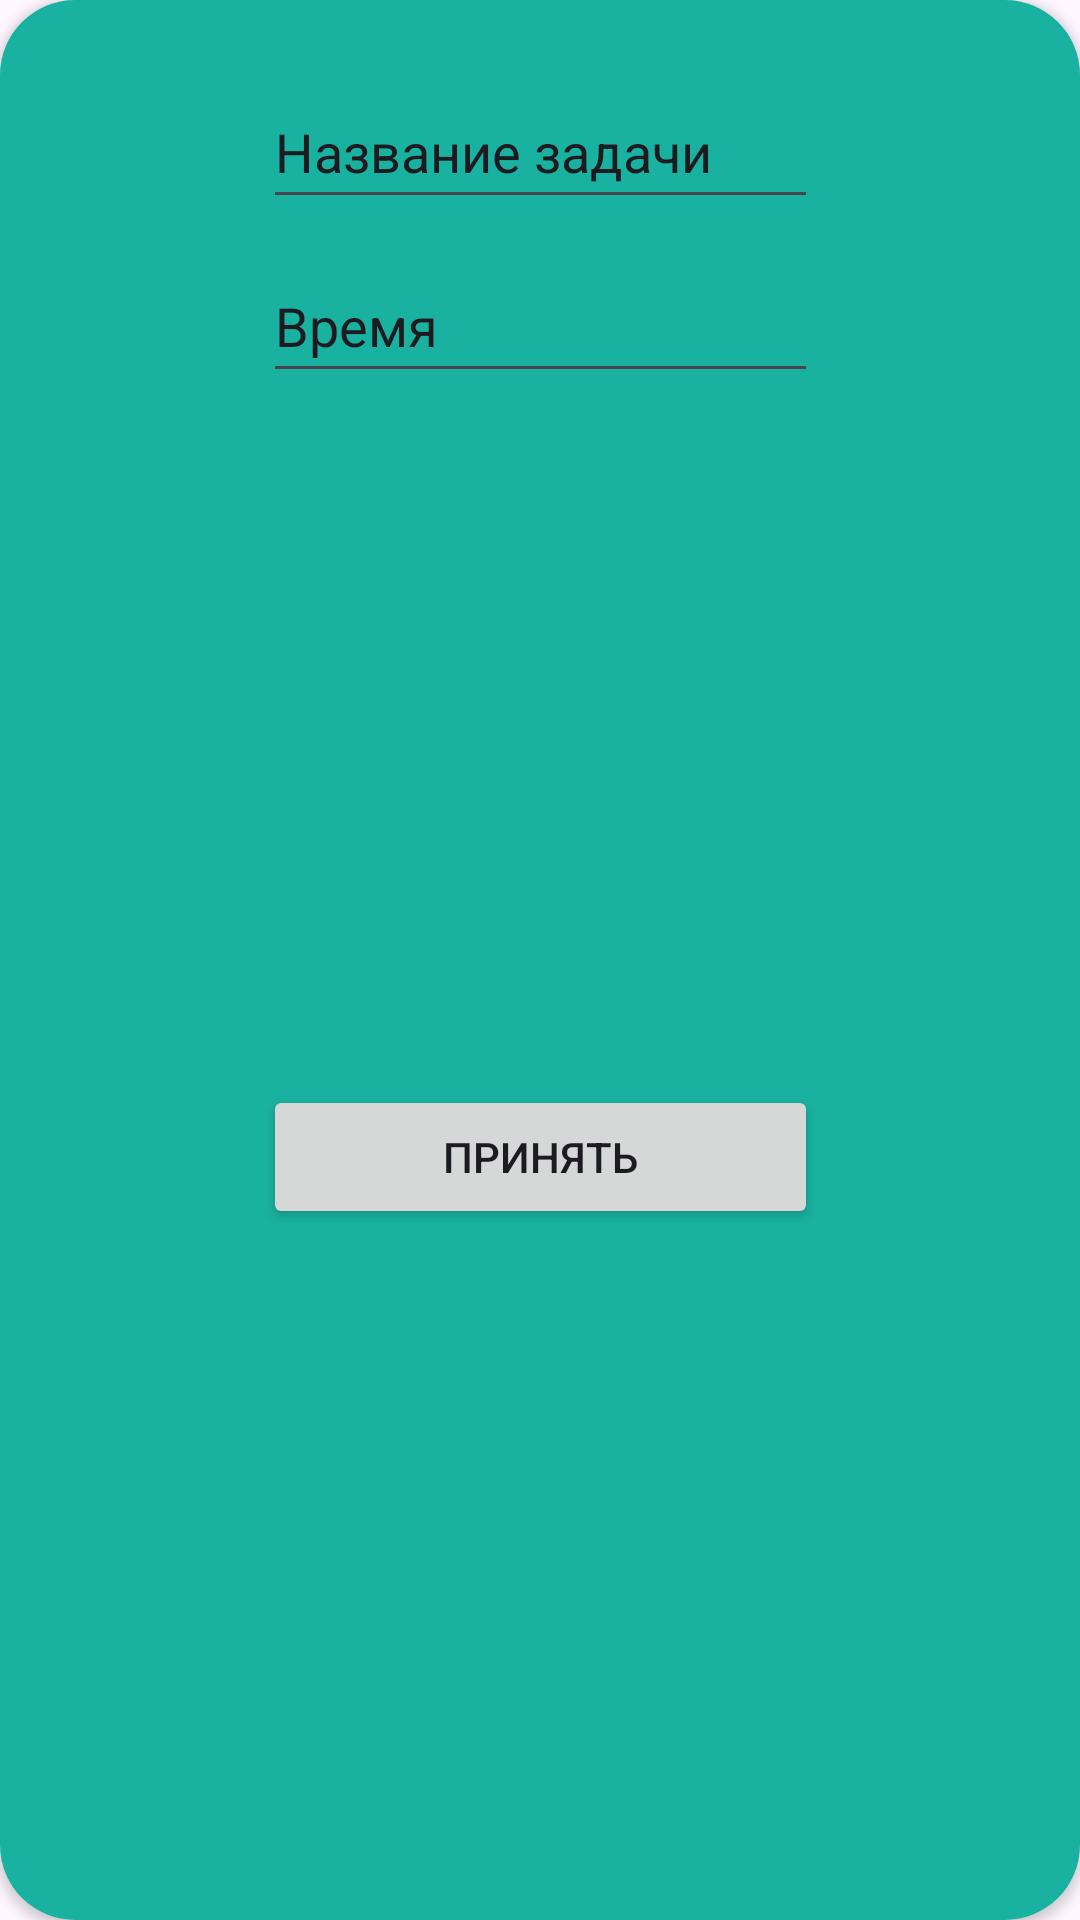

Android layout source for this screen:
<!-- AndroidManifest.xml: application theme Theme.Organaizer -->
<!-- res/layout/addtask_window.xml -->
<?xml version="1.0" encoding="utf-8"?>
<androidx.cardview.widget.CardView xmlns:android="http://schemas.android.com/apk/res/android"
    xmlns:app="http://schemas.android.com/apk/res-auto"
    xmlns:tools="http://schemas.android.com/tools"
    android:id="@+id/addTask_window"
    android:layout_width="wrap_content"
    android:layout_height="wrap_content"
    app:cardCornerRadius="25dp">

    <androidx.constraintlayout.widget.ConstraintLayout
        android:layout_width="match_parent"
        android:layout_height="match_parent"
        android:background="#19B19F">

        <EditText
            android:id="@+id/editTextTask"
            android:layout_width="185dp"
            android:layout_height="48dp"
            android:layout_marginStart="55dp"
            android:layout_marginTop="25dp"
            android:layout_marginEnd="55dp"
            android:ems="10"
            android:inputType="text"
            android:text="Название задачи"
            app:layout_constraintEnd_toEndOf="parent"
            app:layout_constraintStart_toStartOf="parent"
            app:layout_constraintTop_toTopOf="parent" />

        <EditText
            android:id="@+id/editTextTime"
            android:layout_width="185dp"
            android:layout_height="48dp"
            android:layout_marginTop="10dp"
            android:ems="10"
            android:inputType="text"
            android:text="Время"
            app:layout_constraintEnd_toEndOf="parent"
            app:layout_constraintStart_toStartOf="parent"
            app:layout_constraintTop_toBottomOf="@+id/editTextTask" />

        <Button
            android:id="@+id/buttonAccept"
            android:layout_width="185dp"
            android:layout_height="48dp"
            android:layout_marginTop="10dp"
            android:layout_marginBottom="10dp"
            android:text="Принять"
            app:layout_constraintBottom_toBottomOf="parent"
            app:layout_constraintEnd_toEndOf="parent"
            app:layout_constraintStart_toStartOf="parent"
            app:layout_constraintTop_toBottomOf="@+id/editTextTime" />

        <ImageView
            android:id="@+id/imageClose"
            android:layout_width="wrap_content"
            android:layout_height="wrap_content"
            android:layout_marginTop="16dp"
            android:layout_marginEnd="16dp"
            android:clickable="true"
            app:layout_constraintEnd_toEndOf="parent"
            app:layout_constraintTop_toTopOf="parent"
            app:srcCompat="@drawable/ic_cross" />
    </androidx.constraintlayout.widget.ConstraintLayout>
</androidx.cardview.widget.CardView>
<!-- resources referenced by this layout -->
<resources>
  <style name="Theme.Organaizer" parent="Base.Theme.Organaizer" />
  <style name="Base.Theme.Organaizer" parent="Theme.Material3.DayNight.NoActionBar">
          
          
      </style>
</resources>
